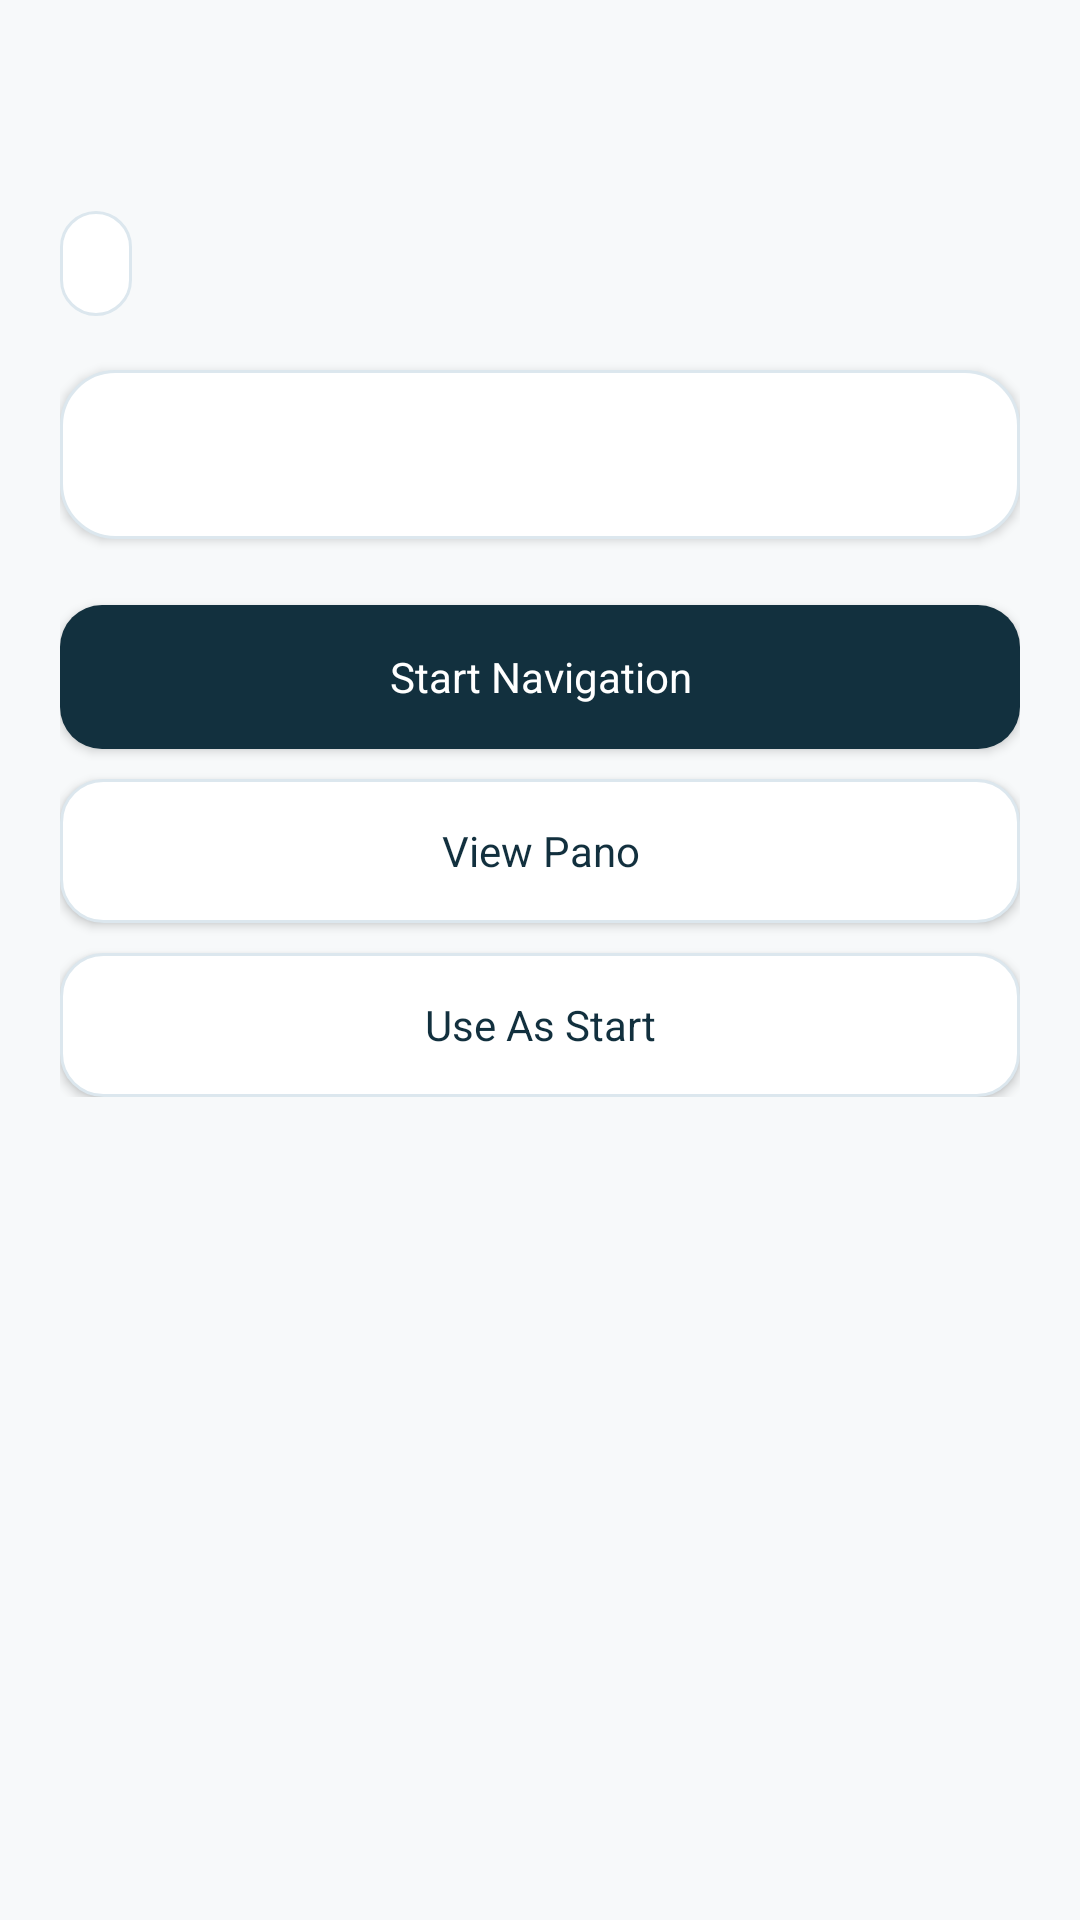

This screen was rendered from an Android layout file. Write that file and the resources it references.
<!-- AndroidManifest.xml: application theme Theme.CampusVista -->
<!-- res/layout/activity_place_details.xml -->
<?xml version="1.0" encoding="utf-8"?>
<ScrollView xmlns:android="http://schemas.android.com/apk/res/android"
    android:layout_width="match_parent"
    android:layout_height="match_parent"
    android:background="@color/cv_surface">

    <LinearLayout
        android:layout_width="match_parent"
        android:layout_height="wrap_content"
        android:orientation="vertical"
        android:padding="20dp">

        <TextView
            android:id="@+id/placeName"
            android:layout_width="match_parent"
            android:layout_height="wrap_content"
            android:textColor="@color/cv_ink"
            android:textSize="30sp"
            android:textStyle="bold" />

        <TextView
            android:id="@+id/placeType"
            android:layout_width="wrap_content"
            android:layout_height="wrap_content"
            android:layout_marginTop="10dp"
            android:background="@drawable/cv_map_badge"
            android:paddingBottom="8dp"
            android:paddingLeft="12dp"
            android:paddingRight="12dp"
            android:paddingTop="8dp"
            android:textColor="@color/cv_green_dark"
            android:textSize="14sp" />

        <TextView
            android:id="@+id/placeDescription"
            android:layout_width="match_parent"
            android:layout_height="wrap_content"
            android:layout_marginTop="18dp"
            android:background="@drawable/cv_card"
            android:elevation="2dp"
            android:lineSpacingExtra="3dp"
            android:padding="18dp"
            android:textColor="@color/cv_ink"
            android:textSize="15sp" />

        <Button
            android:id="@+id/routeHereButton"
            android:layout_width="match_parent"
            android:layout_height="wrap_content"
            android:layout_marginTop="22dp"
            android:background="@drawable/cv_button_primary"
            android:elevation="2dp"
            android:minHeight="48dp"
            android:text="Start Navigation"
            android:textColor="@color/cv_white" />

        <Button
            android:id="@+id/placePanoButton"
            android:layout_width="match_parent"
            android:layout_height="wrap_content"
            android:layout_marginTop="10dp"
            android:background="@drawable/cv_button_secondary"
            android:elevation="1dp"
            android:minHeight="48dp"
            android:text="View Pano"
            android:textColor="@color/cv_navy" />

        <Button
            android:id="@+id/setCurrentButton"
            android:layout_width="match_parent"
            android:layout_height="wrap_content"
            android:layout_marginTop="10dp"
            android:background="@drawable/cv_button_secondary"
            android:elevation="1dp"
            android:minHeight="48dp"
            android:text="Use As Start"
            android:textColor="@color/cv_navy" />
    </LinearLayout>
</ScrollView>
<!-- resources referenced by this layout -->
<resources>
  <color name="cv_green_dark">#087A5B</color>
  <color name="cv_ink">#14212B</color>
  <color name="cv_navy">#12303E</color>
  <color name="cv_surface">#F7F9FA</color>
  <color name="cv_white">#FFFFFF</color>
  <!-- drawable cv_button_primary (drawable) -->
  <shape xmlns:android="http://schemas.android.com/apk/res/android">
      <solid android:color="@color/cv_navy" />
      <corners android:radius="14dp" />
      <padding
          android:bottom="12dp"
          android:left="20dp"
          android:right="20dp"
          android:top="12dp" />
  </shape>
  <!-- drawable cv_button_secondary (drawable) -->
  <shape xmlns:android="http://schemas.android.com/apk/res/android">
      <solid android:color="@color/cv_white" />
      <stroke
          android:width="1dp"
          android:color="@color/cv_border" />
      <corners android:radius="14dp" />
      <padding
          android:bottom="12dp"
          android:left="20dp"
          android:right="20dp"
          android:top="12dp" />
  </shape>
  <!-- drawable cv_card (drawable) -->
  <shape xmlns:android="http://schemas.android.com/apk/res/android">
      <solid android:color="@color/cv_white" />
      <stroke
          android:width="1dp"
          android:color="@color/cv_border" />
      <corners android:radius="18dp" />
  </shape>
  <!-- drawable cv_map_badge (drawable) -->
  <shape xmlns:android="http://schemas.android.com/apk/res/android">
      <solid android:color="#F4FFFFFF" />
      <stroke
          android:width="1dp"
          android:color="@color/cv_border" />
      <corners android:radius="16dp" />
  </shape>
  <style name="Theme.CampusVista" parent="@android:style/Theme.Material.Light.NoActionBar">
          <item name="android:fontFamily">sans-serif</item>
          <item name="android:windowActionModeOverlay">true</item>
          <item name="android:windowBackground">@color/cv_surface</item>
          <item name="android:colorAccent">@color/cv_blue</item>
          <item name="android:navigationBarColor">@color/cv_white</item>
          <item name="android:statusBarColor">@color/cv_navy</item>
          <item name="android:buttonStyle">@style/Widget.CampusVista.Button</item>
          <item name="android:windowLightNavigationBar">true</item>
          <item name="android:windowAnimationStyle">@style/CampusVistaActivityAnimation</item>
      </style>
  <color name="cv_border">#DCE7EE</color>
  <color name="cv_blue">#1A73E8</color>
  <style name="Widget.CampusVista.Button" parent="@android:style/Widget.Material.Button">
          <item name="android:textAllCaps">false</item>
          <item name="android:fontFamily">sans-serif</item>
          <item name="android:singleLine">false</item>
          <item name="android:maxLines">3</item>
          <item name="android:includeFontPadding">true</item>
      </style>
  <style name="CampusVistaActivityAnimation">
          <item name="android:activityOpenEnterAnimation">@anim/cv_activity_enter</item>
          <item name="android:activityOpenExitAnimation">@anim/cv_activity_exit</item>
          <item name="android:activityCloseEnterAnimation">@anim/cv_activity_pop_enter</item>
          <item name="android:activityCloseExitAnimation">@anim/cv_activity_pop_exit</item>
      </style>
</resources>
